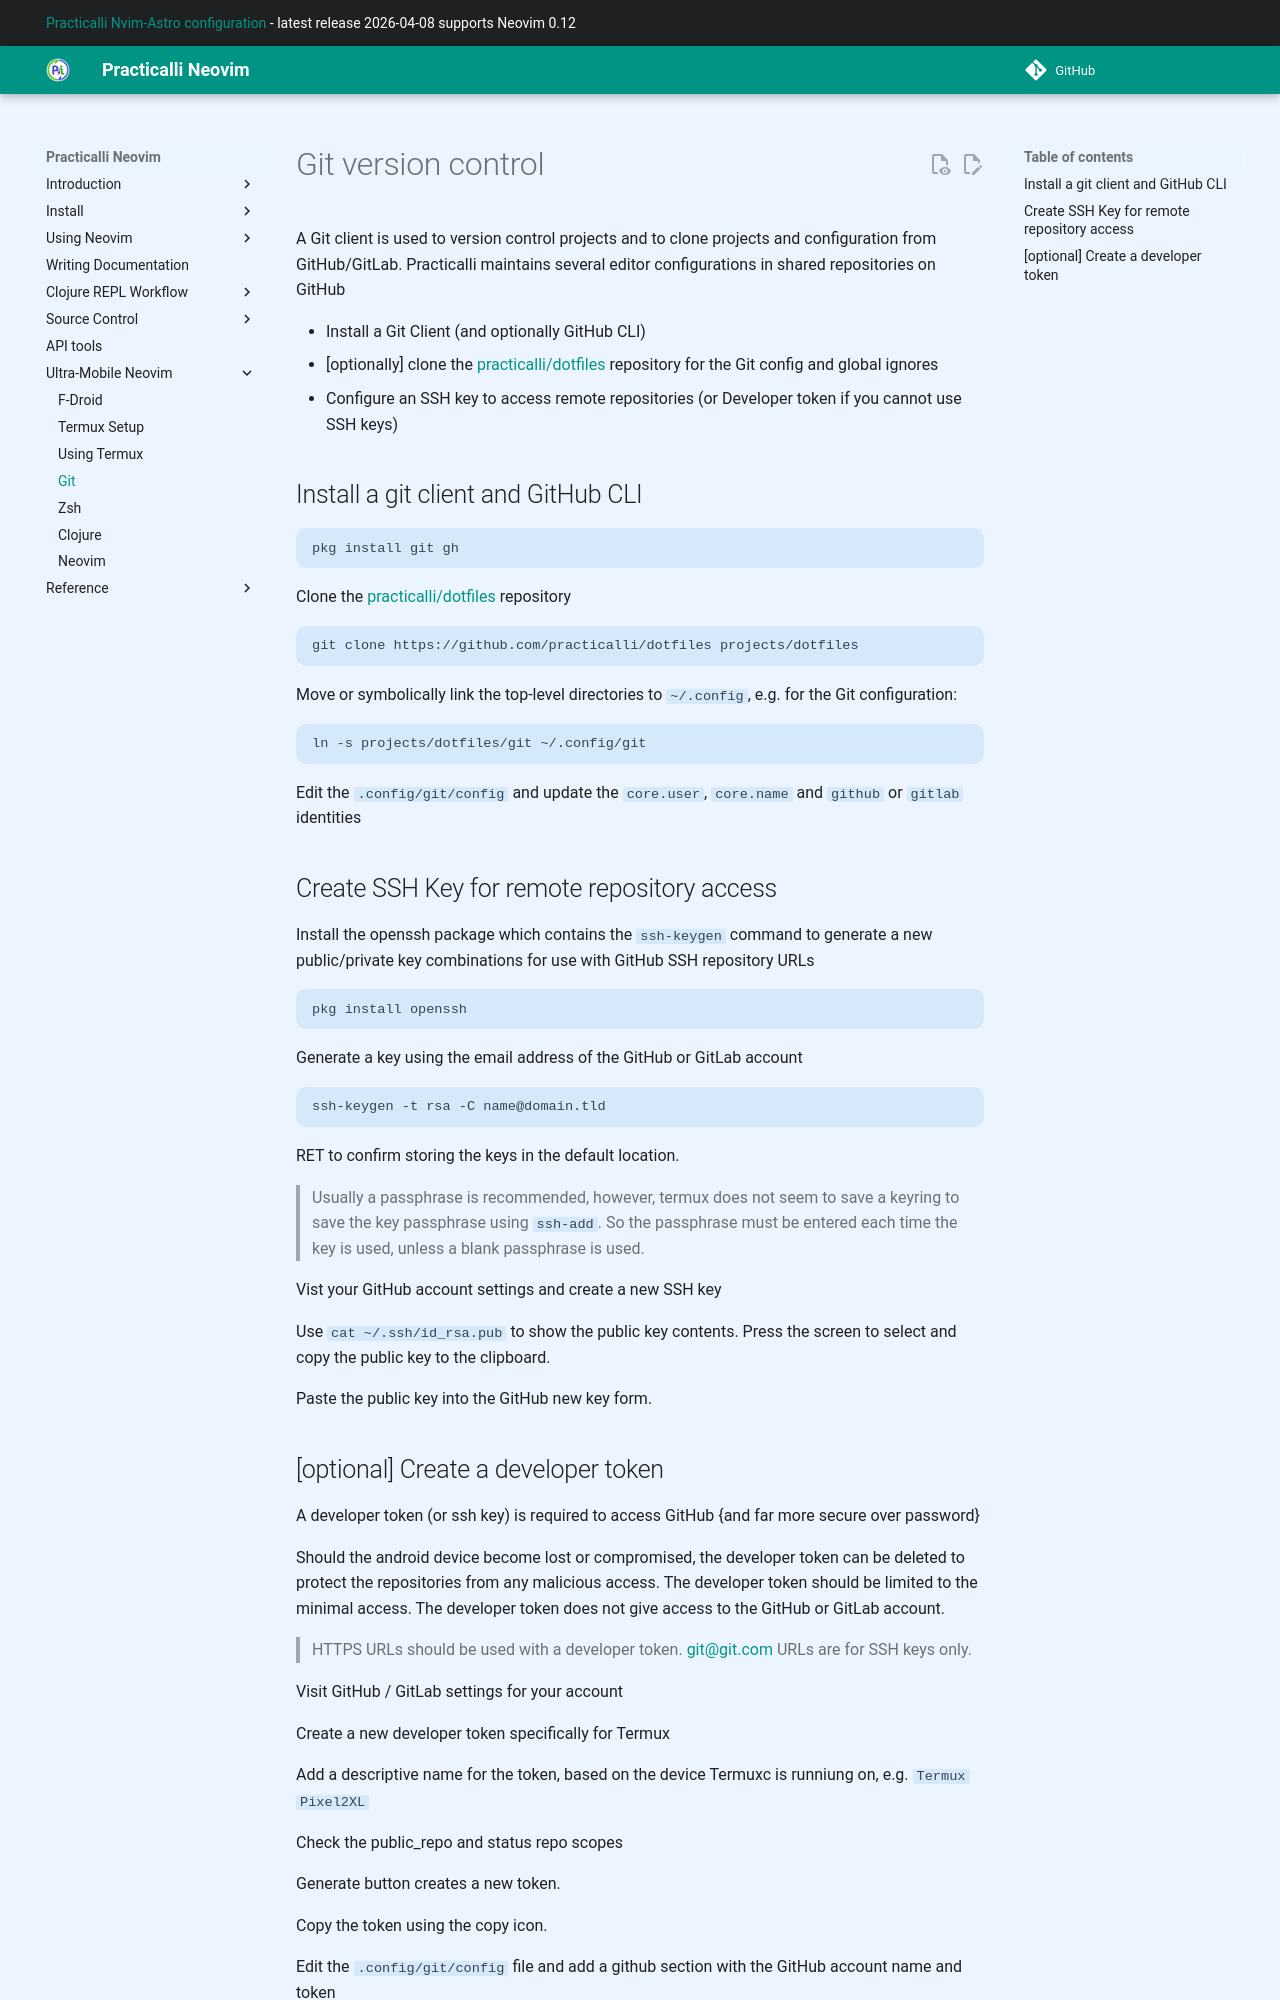

repository: practicalli/neovim · page: termux/git/index.html · generator: mkdocs

# Git version control

A Git client is used to version control projects and to clone projects and configuration from GitHub/GitLab.  Practicalli maintains several editor configurations in shared repositories on GitHub

* Install a Git Client (and optionally GitHub CLI)
* [optionally] clone the [practicalli/dotfiles](https://github.com/practicalli/dotfiles) repository for the Git config and global ignores
* Configure an SSH key to access remote repositories (or Developer token if you cannot use SSH keys)

## Install a git client and GitHub CLI

```
pkg install git gh
```

Clone the [practicalli/dotfiles](https://github.com/practicalli/dotfiles) repository

```
git clone https://github.com/practicalli/dotfiles projects/dotfiles
```

Move or symbolically link the top-level directories to `~/.config`, e.g. for the Git configuration:

```
ln -s projects/dotfiles/git ~/.config/git
```

Edit the `.config/git/config` and update the `core.user`,  `core.name` and `github` or `gitlab` identities


## Create SSH Key for remote repository access

Install the openssh package which contains the `ssh-keygen` command to generate a new public/private key combinations for use with GitHub SSH repository URLs

```
pkg install openssh
```

Generate a key using the email address of the GitHub or GitLab account

```
ssh-keygen -t rsa -C name@domain.tld
```

RET to confirm storing the keys in the default location.

> Usually a passphrase is recommended, however, termux does not seem to save a keyring to save the key passphrase using `ssh-add`.  So the passphrase must be entered each time the key is used, unless a blank passphrase is used.

<!-- If a passphrase was used to generate the key, add the key to the OpenSSH authentication agent on the Operating System -->

<!-- ```bash -->
<!-- ssh-add -->
<!-- ``` -->

Vist your GitHub account settings and create a new SSH key

Use `cat  ~/.ssh/id_rsa.pub` to show the public key contents.  Press the screen to select and copy the public key to the clipboard.

Paste the public key into the GitHub new key form.
